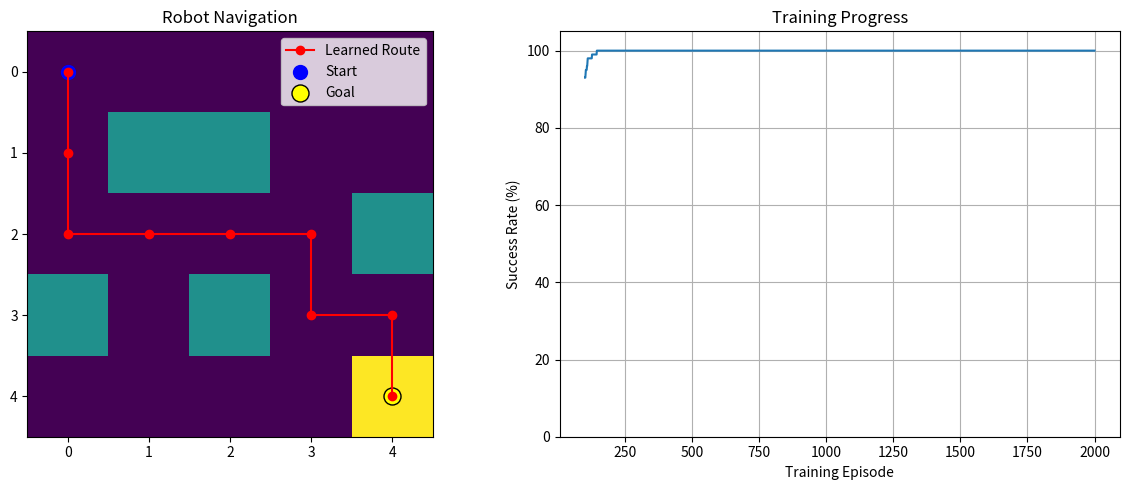

Generate this figure with matplotlib:
import numpy as np
import matplotlib.pyplot as plt

# ==================================================
# MODULE 1: ENVIRONMENT SETUP
# ==================================================

# 0 = Free space, 1 = Obstacle, 2 = Goal

grid = np.array([
    [0, 0, 0, 0, 0],
    [0, 1, 1, 0, 0],
    [0, 0, 0, 0, 1],
    [1, 0, 1, 0, 0],
    [0, 0, 0, 0, 2]
])

start = (0, 0)
goal = (4, 4)

ROWS, COLS = grid.shape

# Actions: Up, Down, Left, Right
actions = [(-1, 0), (1, 0), (0, -1), (0, 1)]

# ==================================================
# MODULE 2: Q-LEARNING SETTINGS
# ==================================================

q_table = np.zeros((ROWS * COLS, len(actions)))

learning_rate = 0.1
discount_factor = 0.9

episodes = 2000
max_steps = 100

exploration_rate = 1.0
min_exploration_rate = 0.05
exploration_decay = 0.995

success_history = []
reward_history = []

# ==================================================
# MODULE 3: HELPER FUNCTIONS
# ==================================================

def state_number(position):
    """Convert a grid position into a state number."""
    return position[0] * COLS + position[1]


def take_action(position, action):
    """Move the robot and return the reward."""

    row = position[0] + actions[action][0]
    col = position[1] + actions[action][1]

    # Prevent movement outside the grid
    if row < 0 or row >= ROWS or col < 0 or col >= COLS:
        return position, -5, False

    # Prevent movement into obstacles
    if grid[row, col] == 1:
        return position, -5, False

    next_position = (row, col)

    # Reward reaching the destination
    if next_position == goal:
        return next_position, 100, True

    # Small penalty for each ordinary move
    return next_position, -1, False


# ==================================================
# MODULE 4: TRAIN THE ROBOT
# ==================================================

print("Training the robot...\n")

for episode in range(episodes):

    position = start
    total_reward = 0
    reached_goal = False

    for step in range(max_steps):

        state = state_number(position)

        # Explore or choose the best-known action
        if np.random.random() < exploration_rate:
            action = np.random.randint(len(actions))
        else:
            action = np.argmax(q_table[state])

        next_position, reward, done = take_action(
            position, action
        )

        next_state = state_number(next_position)

        # Q-Learning update
        old_value = q_table[state, action]

        future_value = np.max(q_table[next_state])

        q_table[state, action] = old_value + learning_rate * (
            reward
            + discount_factor * future_value
            - old_value
        )

        position = next_position
        total_reward += reward

        if done:
            reached_goal = True
            break

    success_history.append(int(reached_goal))
    reward_history.append(total_reward)

    # Gradually reduce exploration
    exploration_rate = max(
        min_exploration_rate,
        exploration_rate * exploration_decay
    )

print("Training completed!")
print("Total training episodes:", episodes)


# ==================================================
# MODULE 5: EVALUATE THE LEARNED ROBOT
# ==================================================

def evaluate_robot():
    """Test the learned policy without random exploration."""

    test_episodes = 100
    successful_attempts = 0
    successful_steps = []

    for episode in range(test_episodes):

        position = start

        for step in range(max_steps):

            state = state_number(position)

            # Choose the action with the highest Q-value
            action = np.argmax(q_table[state])

            next_position, reward, done = take_action(
                position, action
            )

            position = next_position

            if done:
                successful_attempts += 1
                successful_steps.append(step + 1)
                break

    success_rate = (
        successful_attempts / test_episodes
    ) * 100

    print("\n--- Robot Performance ---")
    print("Test episodes:", test_episodes)
    print("Successful attempts:", successful_attempts)
    print(f"Success rate: {success_rate:.2f}%")

    if successful_steps:
        print(
            "Average steps to goal:",
            f"{np.mean(successful_steps):.2f}"
        )

    return success_rate


success_rate = evaluate_robot()


# ==================================================
# MODULE 6: DISPLAY THE LEARNED ROUTE
# ==================================================

def find_route():

    position = start
    path = [position]

    for step in range(max_steps):

        state = state_number(position)
        action = np.argmax(q_table[state])

        next_position, reward, done = take_action(
            position, action
        )

        # Stop if the robot cannot make progress
        if next_position == position:
            break

        position = next_position
        path.append(position)

        if done:
            break

    return path


path = find_route()

print("\n--- Learned Route ---")
print("Route:", path)

if path[-1] == goal:
    print("Result: Robot reached the destination!")
else:
    print("Result: Robot did not reach the destination.")


# ==================================================
# MODULE 7: VISUALIZE THE RESULTS
# ==================================================

fig, axes = plt.subplots(1, 2, figsize=(12, 5))

# First graph: Robot navigation
axes[0].imshow(grid, cmap="viridis")

path_rows = [position[0] for position in path]
path_cols = [position[1] for position in path]

axes[0].plot(
    path_cols,
    path_rows,
    marker="o",
    color="red",
    label="Learned Route"
)

axes[0].scatter(
    start[1], start[0],
    color="blue",
    s=100,
    label="Start"
)

axes[0].scatter(
    goal[1], goal[0],
    color="yellow",
    edgecolors="black",
    s=150,
    label="Goal"
)

axes[0].set_title("Robot Navigation")
axes[0].set_xticks(range(COLS))
axes[0].set_yticks(range(ROWS))
axes[0].legend()

# Second graph: Learning progress
window = 100

moving_success_rate = np.convolve(
    success_history,
    np.ones(window) / window,
    mode="valid"
) * 100

axes[1].plot(
    range(window, episodes + 1),
    moving_success_rate
)

axes[1].set_title("Training Progress")
axes[1].set_xlabel("Training Episode")
axes[1].set_ylabel("Success Rate (%)")
axes[1].set_ylim(0, 105)
axes[1].grid(True)

plt.tight_layout()
plt.show()
